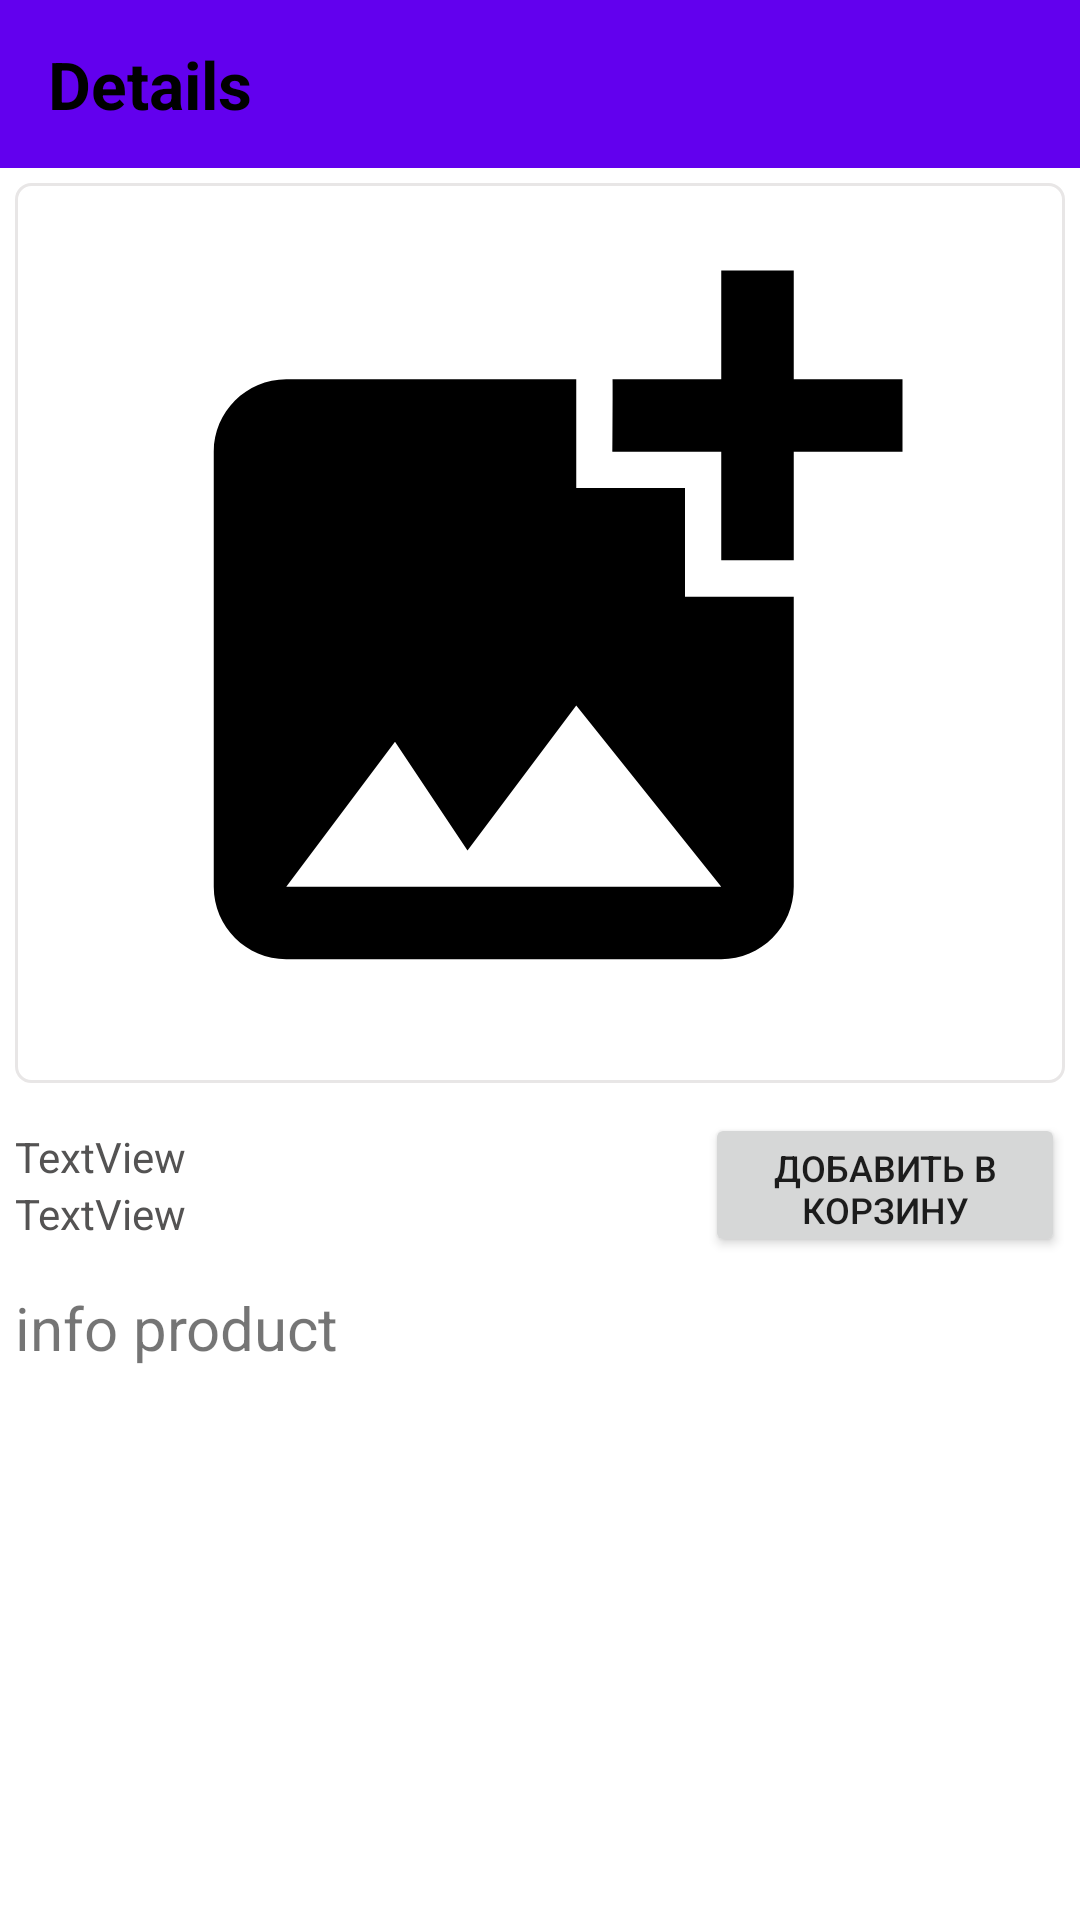

Here is an Android app screen rendered from its layout file. Give the layout XML and the strings, colors and styles it references.
<!-- AndroidManifest.xml: application theme Theme.Sushi -->
<!-- res/layout/activity_products.xml -->
<?xml version="1.0" encoding="utf-8"?>
<LinearLayout xmlns:android="http://schemas.android.com/apk/res/android"
    xmlns:app="http://schemas.android.com/apk/res-auto"
    xmlns:tools="http://schemas.android.com/tools"
    android:layout_width="match_parent"
    android:layout_height="match_parent"
    android:orientation="vertical"
    tools:context=".ProductsActivity">

    <androidx.appcompat.widget.Toolbar
        android:id="@+id/toolbar_list"
        android:layout_width="match_parent"
        android:layout_height="wrap_content"
        android:background="@color/purple_500"
        >

    <TextView
        android:layout_width="match_parent"
        android:layout_height="wrap_content"
        android:text="Details"
        android:textColor="@color/black"
        android:textStyle="bold"
        android:textSize="22sp"

        />
    </androidx.appcompat.widget.Toolbar>

    <ImageView
        android:id="@+id/img"
        android:layout_width="match_parent"
        android:layout_height="300dp"
        android:layout_margin="5dp"
        android:padding="5dp"
        android:background="@drawable/product_layout"
        android:src="@drawable/baseline_add" />

    <LinearLayout
        android:layout_width="match_parent"
        android:layout_height="wrap_content"
        android:layout_margin="5dp"
        android:orientation="horizontal">

        <LinearLayout
            android:layout_width="wrap_content"
            android:layout_height="wrap_content"
            android:layout_weight="1"
            android:layout_marginBottom="5dp"
            android:layout_marginTop="5dp"
            android:orientation="vertical"
            >

        <TextView
            android:id="@+id/item_title"
            android:layout_width="wrap_content"

            android:textColor="@color/item_text_color"
            android:layout_height="match_parent"
            android:text="TextView" />
        <TextView
            android:id="@+id/item_price"
            android:layout_width="wrap_content"

            android:textColor="@color/item_text_color"
            android:layout_height="match_parent"
            android:text="TextView" />

        </LinearLayout>

    <androidx.appcompat.widget.AppCompatButton
        android:id="@+id/button_bag"
        android:layout_width="120dp"
        android:layout_height="match_parent"
        android:layout_gravity="center"
        android:textSize="12sp"
        android:text="добавить в кoрзину" />

    </LinearLayout>

    <TextView
        android:id="@+id/product_info"
        android:layout_width="match_parent"
        android:layout_height="wrap_content"
        android:layout_centerHorizontal="true"
        android:layout_marginTop="20dp"
        android:layout_margin="5dp"
        android:text="info product"
        android:textSize="20sp" />











</LinearLayout>
<!-- resources referenced by this layout -->
<resources>
  <color name="black">#FF000000</color>
  <color name="item_text_color">#545353</color>
  <color name="purple_500">#FF6200EE</color>
  <dimen name="fab_margin">16dp</dimen>
  <!-- drawable baseline_add (drawable) -->
  <vector android:autoMirrored="true" android:height="24dp"
      android:tint="@android:color/black" android:viewportHeight="24"
      android:viewportWidth="24" android:width="24dp" xmlns:android="http://schemas.android.com/apk/res/android">
      <path android:fillColor="@android:color/black" android:pathData="M19,7v2.99s-1.99,0.01 -2,0L17,7h-3s0.01,-1.99 0,-2h3L17,2h2v3h3v2h-3zM16,11L16,8h-3L13,5L5,5c-1.1,0 -2,0.9 -2,2v12c0,1.1 0.9,2 2,2h12c1.1,0 2,-0.9 2,-2v-8h-3zM5,19l3,-4 2,3 3,-4 4,5L5,19z"/>
  </vector>
  <!-- drawable product_layout (drawable) -->
  <?xml version="1.0" encoding="utf-8"?>
  <shape xmlns:android="http://schemas.android.com/apk/res/android"
      android:shape="rectangle">
  
      <solid android:color="@color/white" />
  
      <stroke
          android:width="1dp"
          android:color="@color/colorBorder" />
  
      <corners android:radius="5sp" />
  </shape>
  <style name="Theme.Sushi" parent="Theme.MaterialComponents.DayNight.NoActionBar">
          
          <item name="colorPrimary">@color/purple_500</item>
          <item name="colorPrimaryVariant">@color/purple_700</item>
          <item name="colorOnPrimary">@color/teal_200</item>
          
          <item name="colorSecondary">@color/teal_200</item>
          <item name="colorSecondaryVariant">@color/teal_700</item>
          <item name="colorOnSecondary">@color/black</item>
          
          <item name="android:statusBarColor">?attr/colorPrimaryVariant</item>
          
      </style>
  <color name="white">#FFFFFFFF</color>
  <color name="colorBorder">#E8E6E6</color>
  <color name="purple_700">#FF3700B3</color>
  <color name="teal_200">#FF03DAC5</color>
  <color name="teal_700">#FF018786</color>
</resources>
